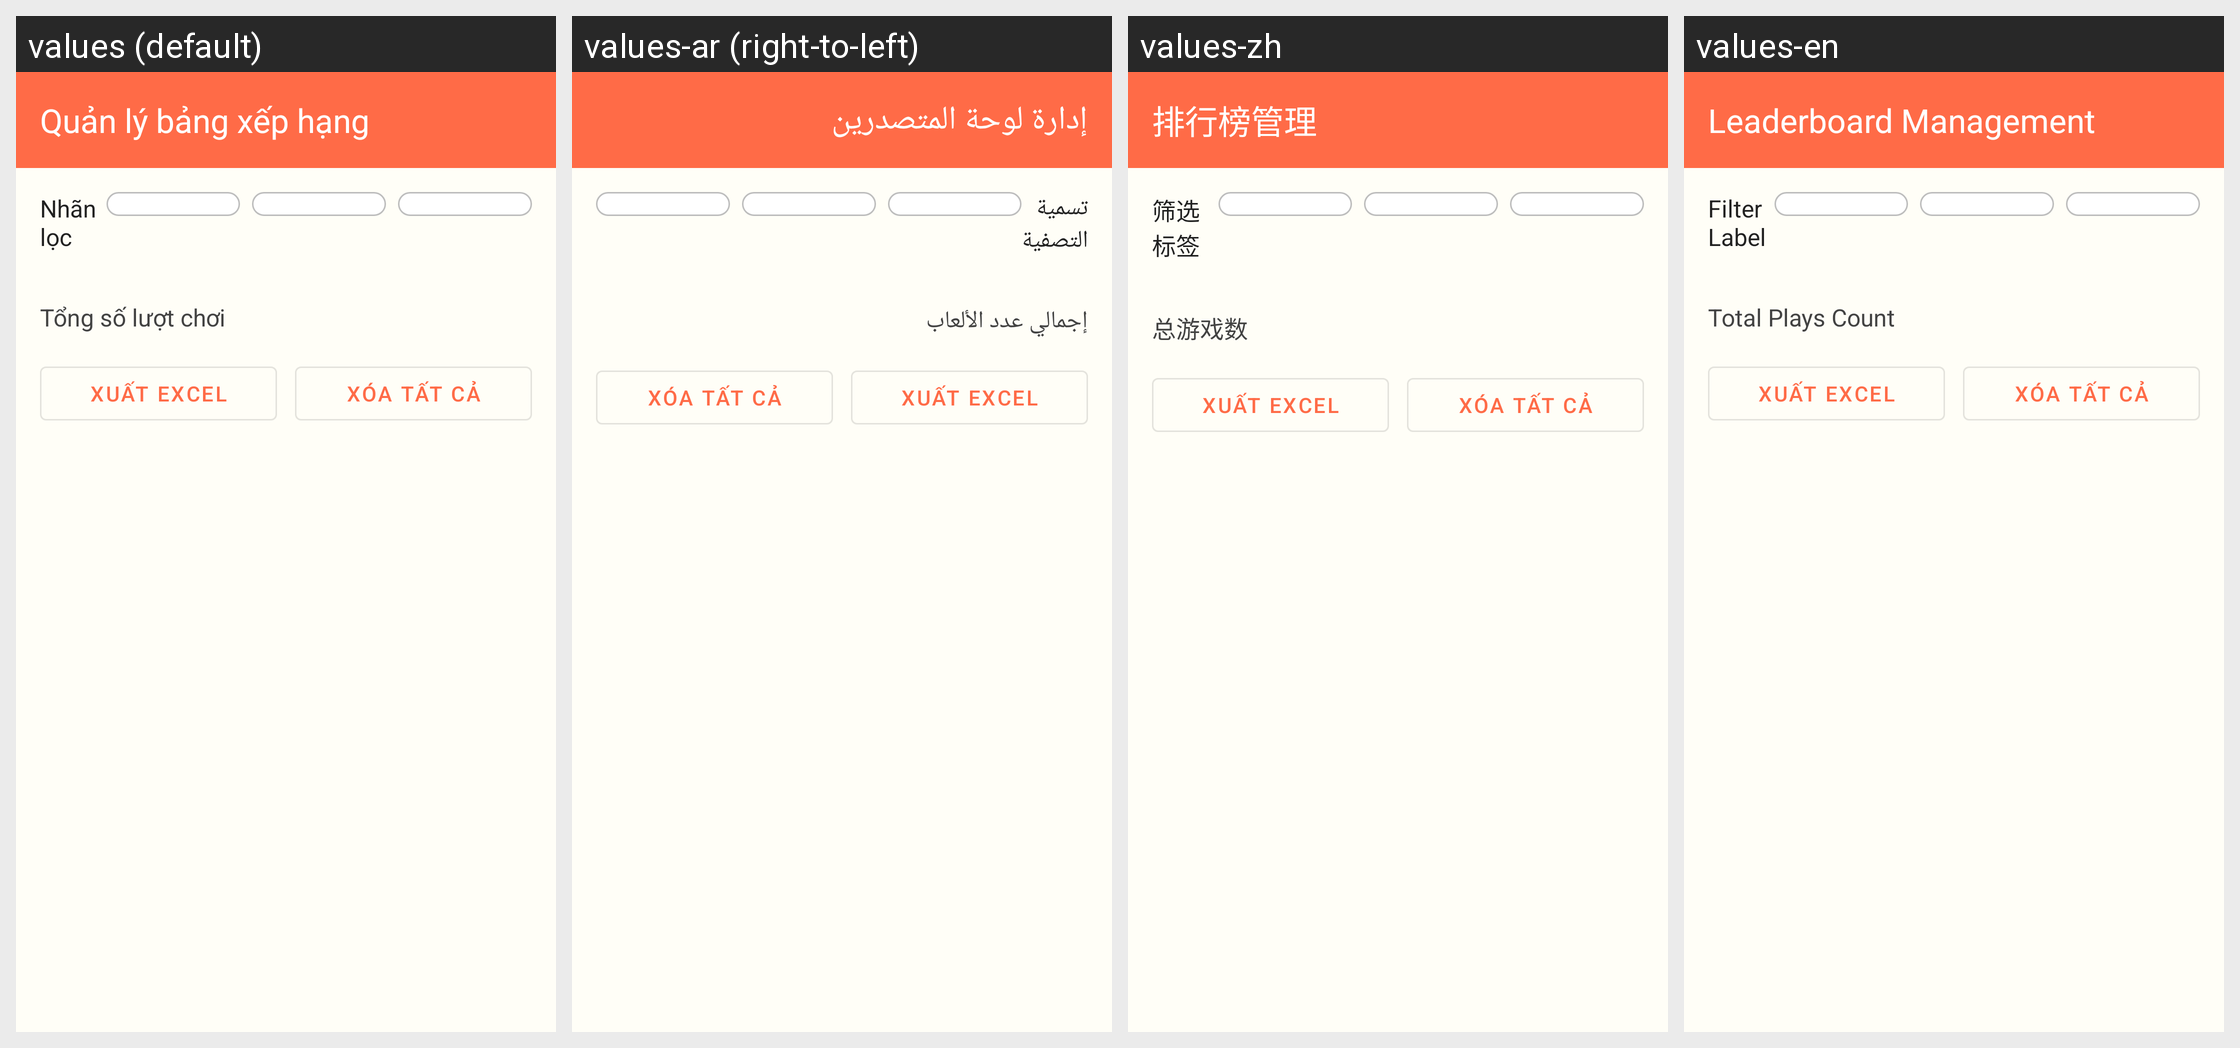

For this localized Android screen grid, give each drawn string resource with its value in every locale shown.
Android screen res/layout/activity_leaderboard_management.xml rendered under 4 locales, left to right: values (default), values-ar (right-to-left), values-zh, values-en. Device: Nexus 5 (rendered at 1080×1920; each locale shown at half size, 540×960, under a caption strip naming it); theme Theme.ColoringShapes.
Other locales in the repository, not shown: values-de, values-es, values-it, values-ja, values-ko, values-pl, values-th.
Strings drawn on this screen, with the default value and each locale's value (text and hints the layout hard-codes, and strings that could not be matched under every locale, appear in the picture but are not listed):

leaderboard_management
  values: Quản lý bảng xếp hạng
  values-ar: إدارة لوحة المتصدرين
  values-zh: 排行榜管理
  values-en: Leaderboard Management

filter_label
  values: Nhãn lọc
  values-ar: تسمية التصفية
  values-zh: 筛选标签
  values-en: Filter Label

total_plays_count
  values: Tổng số lượt chơi
  values-ar: إجمالي عدد الألعاب
  values-zh: 总游戏数
  values-en: Total Plays Count

export_excel
  values: Xuất Excel
  values-ar: Xuất Excel  [not translated; the default value is used]
  values-zh: Xuất Excel  [not translated; the default value is used]
  values-en: Xuất Excel  [not translated; the default value is used]

delete_all
  values: Xóa tất cả
  values-ar: Xóa tất cả  [not translated; the default value is used]
  values-zh: Xóa tất cả  [not translated; the default value is used]
  values-en: Xóa tất cả  [not translated; the default value is used]
